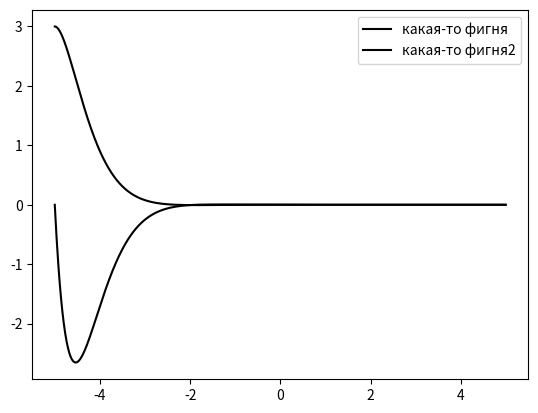

Here is the Python script that generated this plot:
import numpy as np
from scipy.integrate import odeint
import matplotlib.pyplot as plt

x = np.arange(-5, 5, 0.01)

def diff_func(f, x):
    y, w = f
    dy_dx = w
    dw_dx = -5*y -4*w
    return dy_dx, dw_dx


# initail data
y0 = 3
w = 0 # dy0_dx = w - это омега

f = y0, w

sol = odeint(diff_func, f, x)

plt.plot(x, sol[:, 0], 'black', label='какая-то фигня')
plt.plot(x, sol[:, 1], 'black', label='какая-то фигня2')
plt.legend()
plt.savefig('lab_10_task_3.png')